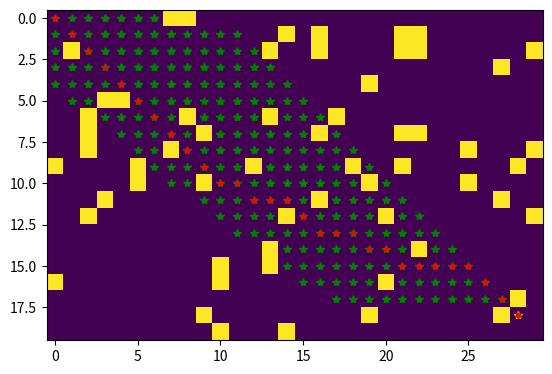

The script that saved this image:
from heapq import heapify,heappop,heappush
from collections import defaultdict
import numpy as np
import random 
import matplotlib.pyplot as plt
import math
rows=20
cols=30
map = np.random.rand(rows, cols)<0.1
print(map)
start  =(0,0)
goal  =(18,28)
def get_neighbour(u):
    neighbour = []
    disp = ((0,1),(0,-1),(1,0),(-1,0),(-1,1),(1,-1),(-1,-1),(1,1))  # possible movement
    if u==(0,15):   ## introduced A worm hole
        return([(0,(15,15))])
    for delta in disp:
        cand  =(u[0]+delta[0],u[1]+delta[1])
        if cand[0]>=0 and cand[0]<len(map) and cand[1]>=0 and cand[1]<len(map[0]) and map[cand[0]][cand[1]]==False:
            neighbour.append((math.sqrt(delta[0]**2+delta[1]**2),cand))
    return(neighbour)




plt.imshow(map) # shows the map
plt.ion() # turns 'interactive mode' on
plt.plot(goal[1],goal[0],'y*') # puts a yellow asterisk at the goal
queue = [(0,start)]
heapify(queue)
distances=defaultdict(lambda:float("inf"))
distances[start] = 0
visited={start}
parent = {}
while queue:
    (currDist,v) = heappop(queue)
    if v == goal:
        break
    #print(v)    
    plt.plot(v[1],v[0],'g*')    
    plt.show()
    plt.pause(0.000001) 
    visited.add(v)
    for (costvu,u) in get_neighbour(v):
        if u not in visited:
            newCost = distances[v] + costvu 
            if newCost<distances[u]:
                distances[u] = newCost
                heappush(queue,(newCost + np.sqrt((goal[0]-u[0])**2+(goal[1]-u[1])**2),u))
                parent[u]=v

key = goal
path =[]
while key in parent.keys():
    key = parent[key]
    path.insert(0,key)
path.append(goal)
print(path)

for p in path:    
     plt.plot(p[1],p[0],'r.')

plt.ioff()
plt.show()    


